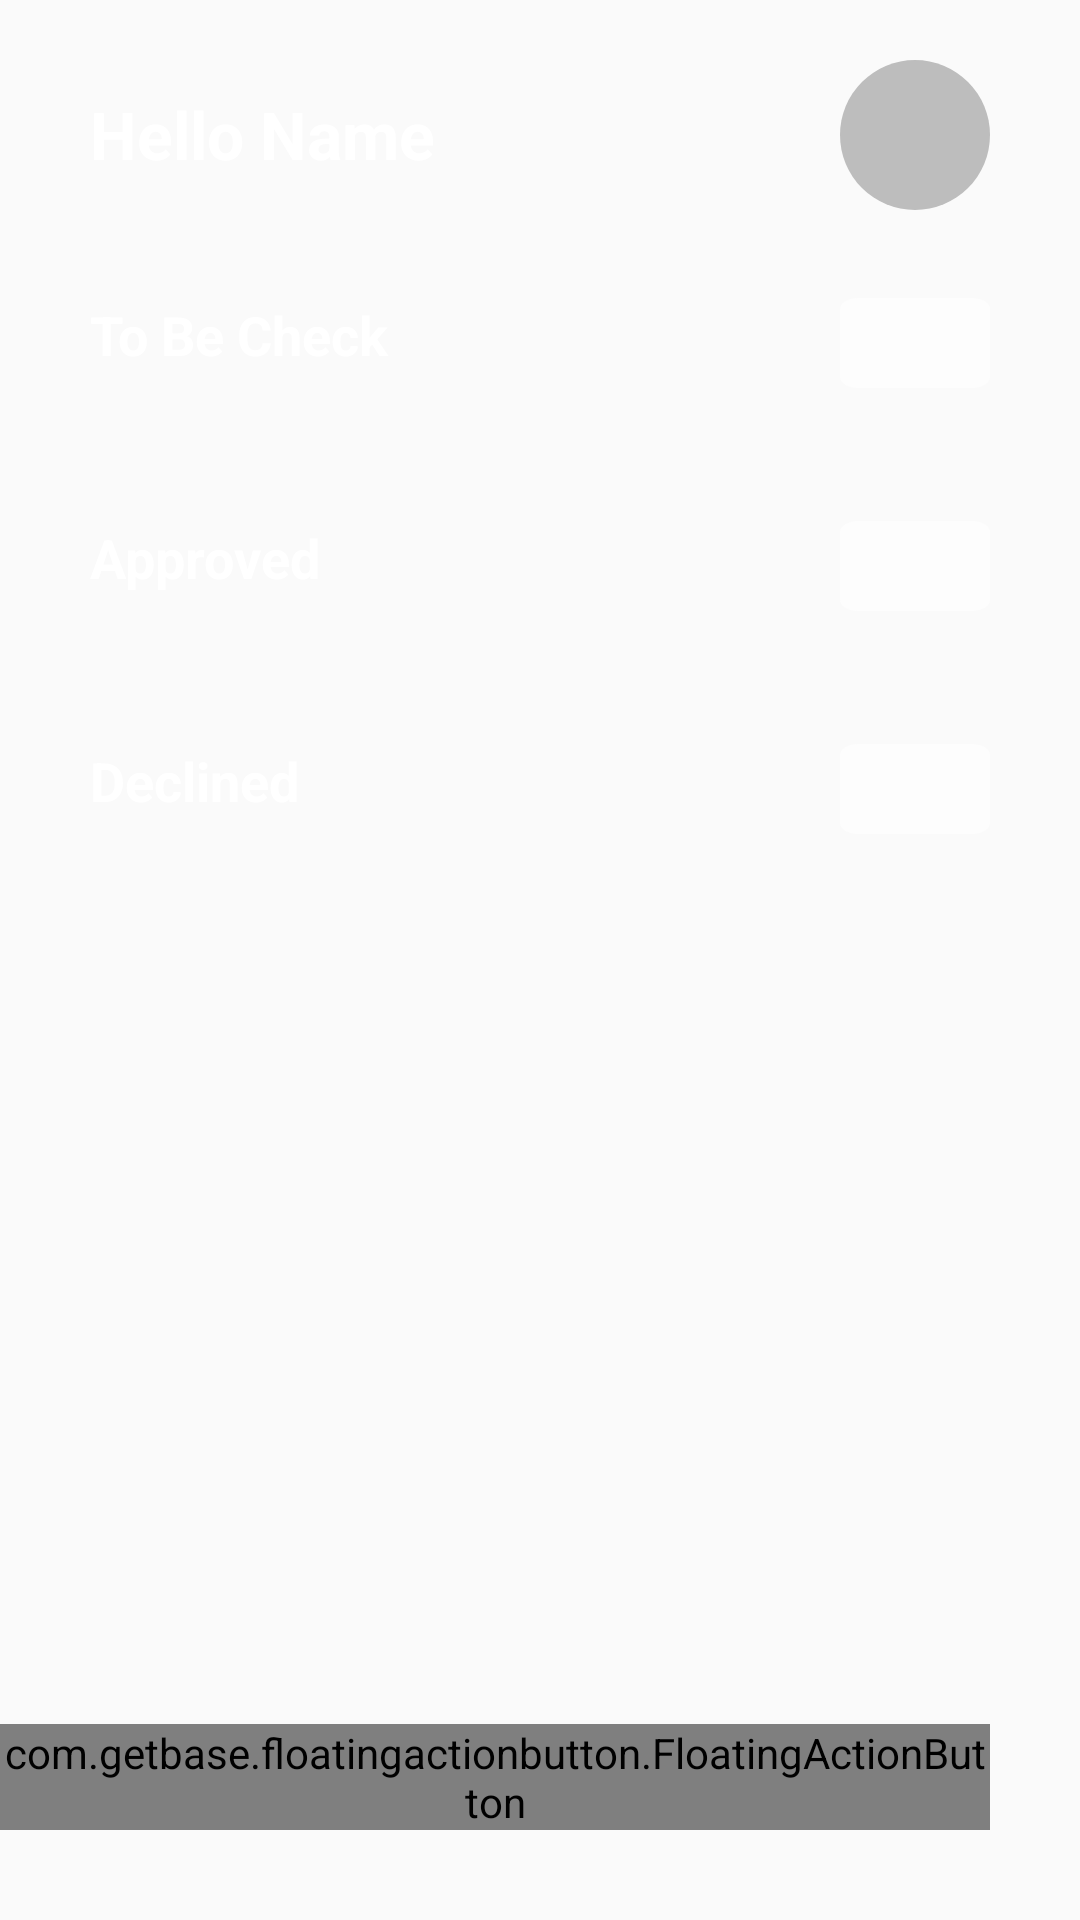

Write the Android layout XML for this screen, with the resource values it uses.
<!-- AndroidManifest.xml: activity theme AppTheme.NoActionBar -->
<!-- res/layout/activity_main.xml -->
<?xml version="1.0" encoding="utf-8"?>
<RelativeLayout xmlns:android="http://schemas.android.com/apk/res/android"
    xmlns:app="http://schemas.android.com/apk/res-auto"
    xmlns:tools="http://schemas.android.com/tools"
    android:layout_width="match_parent"
    android:layout_height="match_parent"
    android:background="@drawable/backwall"

    tools:context=".MainActivity">
    <TextView
        android:id="@+id/textView9"
        android:layout_width="wrap_content"
        android:layout_height="wrap_content"
        android:layout_alignParentLeft="true"
        android:layout_marginLeft="30dp"
        android:layout_marginTop="30dp"
        android:gravity="left"
        android:text="Hello Name"
        android:textColor="@color/white"
        android:textSize="22dp"
        android:textStyle="bold" />

    <ImageButton
        android:id="@+id/Notification"
        android:layout_width="50dp"
        android:layout_height="50dp"
        android:layout_alignParentRight="true"
        android:layout_marginTop="20dp"
        android:layout_marginRight="30dp"
        android:background="@drawable/registerchooseicon"
        android:src="@drawable/ic_notification" />
    
    
    
    
    
    
    

    
    
    
    
    
    
    
    
    

    
    
    
    
    
    
    
    
    

    
    

    
    
    
    

    

    
    
    
    
    

    

    
    
    
    
    

    
            
            

            
            
            
            
            
            
            


            <TextView
                android:id="@+id/textView"
                android:layout_width="wrap_content"
                android:layout_height="wrap_content"
                android:layout_marginLeft="30dp"
                android:layout_marginTop="40dp"
                android:layout_below="@+id/textView9"
                android:layout_marginBottom="10dp"

                android:gravity="left"
                android:text="To Be Check"
                android:textColor="@color/white"
                android:textSize="18dp"
                android:textStyle="bold" />

    <Button
        android:id="@+id/Nosstification"
        android:layout_width="50dp"
        android:layout_height="30dp"
        android:layout_below="@+id/textView9"
        android:layout_alignRight="@+id/textView"
        android:layout_alignParentRight="true"
        android:layout_marginTop="40dp"
        android:layout_marginRight="30dp"

        android:background="@drawable/rectanglebox"
        android:src="@drawable/ic_notification" />

    <androidx.recyclerview.widget.RecyclerView
        android:layout_width="match_parent"
        android:id="@+id/recyclerView"
        android:layout_height="wrap_content"
        android:layout_below="@+id/textView"
        android:layout_marginTop="10dp"
        android:layout_marginLeft="30dp"
        android:orientation="horizontal">

    </androidx.recyclerview.widget.RecyclerView>

            <TextView
                android:id="@+id/textView1"
                android:layout_width="wrap_content"
                android:layout_height="wrap_content"
                android:layout_marginLeft="30dp"
                android:layout_below="@+id/recyclerView"
                android:layout_marginBottom="10dp"
                android:layout_marginTop="30dp"
                android:gravity="left"
                android:text="Approved"
                android:textColor="@color/white"
                android:textSize="18dp"
                android:textStyle="bold" />

    <Button
        android:id="@+id/approvedMore"
        android:layout_width="50dp"
        android:layout_height="30dp"
        android:layout_below="@+id/recyclerView"
        android:layout_alignRight="@+id/textView1"
        android:layout_alignParentRight="true"
        android:layout_marginTop="30dp"
        android:layout_marginRight="30dp"

        android:background="@drawable/rectanglebox"
        android:src="@drawable/ic_notification" />

    <androidx.recyclerview.widget.RecyclerView
        android:id="@+id/recyclerView1"
        android:layout_width="match_parent"
        android:layout_height="wrap_content"
        android:layout_below="@+id/textView1"
        android:layout_marginLeft="30dp"
        android:layout_marginTop="10dp"
        android:orientation="horizontal">

            </androidx.recyclerview.widget.RecyclerView>

            <TextView
                android:id="@+id/textView3"
                android:layout_width="wrap_content"
                android:layout_height="wrap_content"
                android:layout_marginLeft="30dp"
                android:layout_below="@+id/recyclerView1"
                android:layout_marginBottom="10dp"
                android:layout_marginTop="30dp"
                android:gravity="left"
                android:text="Declined"
                android:textColor="@color/white"
                android:textSize="18dp"
                android:textStyle="bold" />

    <Button
        android:id="@+id/DeclinedMore"
        android:layout_width="50dp"
        android:layout_height="30dp"
        android:layout_below="@+id/recyclerView1"

        android:layout_alignRight="@+id/textView3"
        android:layout_alignParentRight="true"
        android:layout_marginTop="30dp"
        android:layout_marginRight="30dp"
        android:background="@drawable/rectanglebox"
        android:src="@drawable/ic_notification" />

    <androidx.recyclerview.widget.RecyclerView
        android:id="@+id/Declined"
        android:layout_width="match_parent"
        android:layout_height="wrap_content"
        android:layout_below="@+id/textView3"
        android:layout_marginLeft="30dp"
        android:layout_marginTop="10dp"
        android:orientation="horizontal">

    </androidx.recyclerview.widget.RecyclerView>
    
    

    <com.getbase.floatingactionbutton.FloatingActionButton
        android:id="@+id/floating"
        android:layout_width="wrap_content"
        android:layout_height="wrap_content"
        android:layout_alignParentRight="true"
        android:layout_alignParentBottom="true"
        android:layout_marginEnd="30dp"
        android:layout_marginBottom="30dp"
        app:fab_colorNormal="@color/grey_300"

        app:fab_colorPressed="@color/grey_400"
        app:fab_expandDirection="up"
        app:fab_icon="@drawable/ic_add"
        app:fab_labelsPosition="left" />
</RelativeLayout>
<!-- resources referenced by this layout -->
<resources>
  <color name="black">#FF000000</color>
  <color name="grey_300">#E0E0E0</color>
  <color name="grey_400">#BDBDBD</color>
  <color name="white">#FFFFFFFF</color>
  <!-- drawable rectanglebox: png bitmap (drawable, 954 bytes) -->
  <!-- drawable registerchooseicon (drawable) -->
  <?xml version="1.0" encoding="utf-8"?>
  <shape xmlns:android="http://schemas.android.com/apk/res/android"
      android:shape="rectangle"
      >
      <solid android:color="@color/grey_400"/>
      <corners android:radius="100dp"/>
      <padding
          android:left="8dp"
          android:right="8dp"
          android:top="2dp"
          android:bottom="2dp"
          />
  </shape>
  <!-- drawable search: png bitmap (drawable, 968 bytes) -->
  <style name="AppTheme.NoActionBar">
          <item name="windowActionBar">false</item>
          <item name="windowNoTitle">true</item>
      </style>
</resources>
